Dataset: data (GitHub, nemoqh77/VIDA-LV_dwarf_galaxy_detection). Classes: dwarf galaxy, noise.

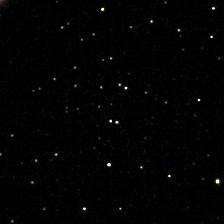
Label: dwarf galaxy

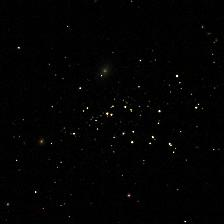
Label: dwarf galaxy

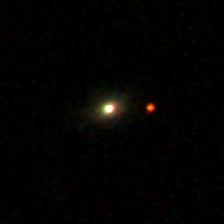
Label: noise

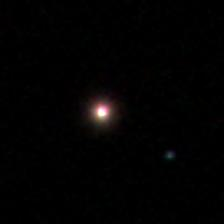
Label: noise

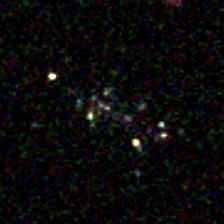
Label: dwarf galaxy

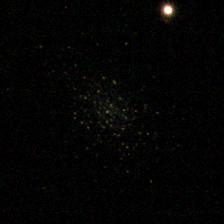
Label: dwarf galaxy
